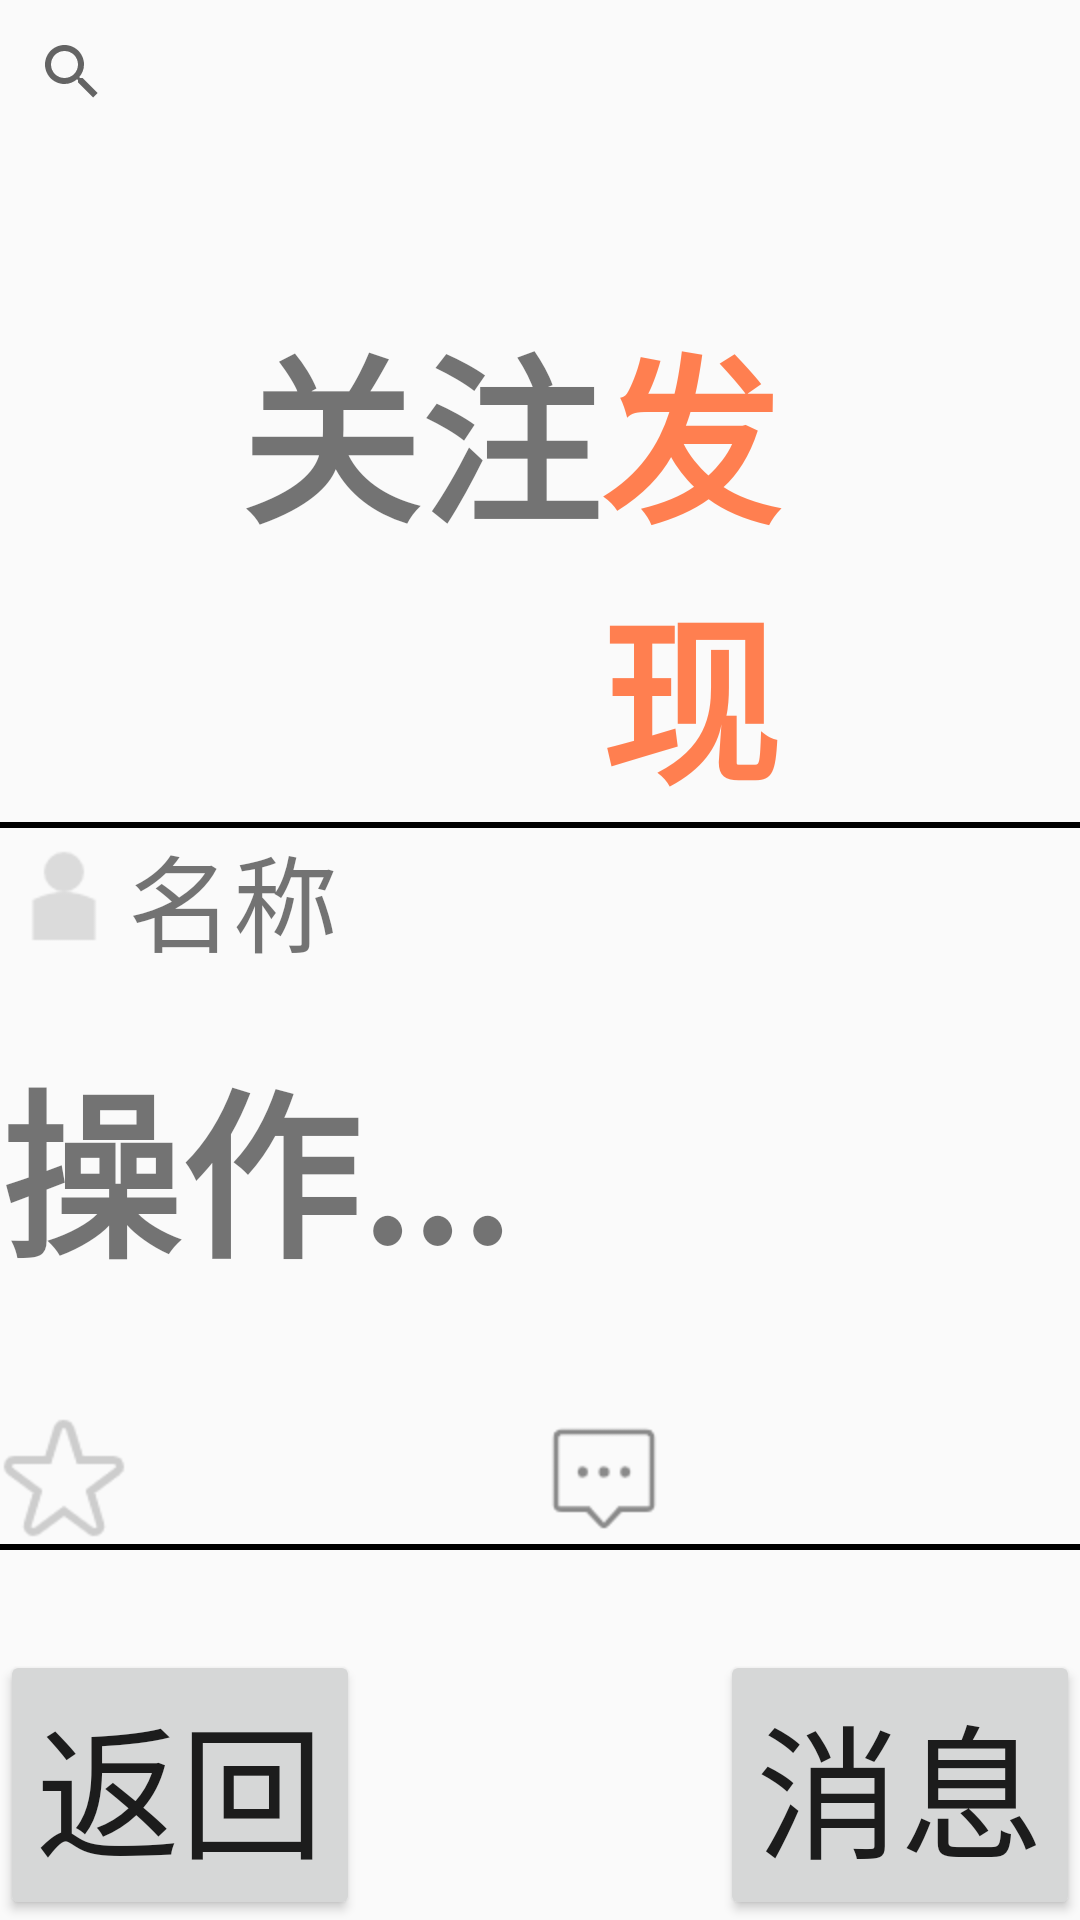

This screen was rendered from an Android layout file. Write that file and the resources it references.
<!-- AndroidManifest.xml: application theme AppTheme -->
<!-- res/layout/activity_main11.xml -->
<RelativeLayout xmlns:android="http://schemas.android.com/apk/res/android"
    android:layout_width="match_parent"
    android:layout_height="match_parent"
    xmlns:app="http://schemas.android.com/apk/res-auto">


    <androidx.appcompat.widget.SearchView
        android:id="@+id/main_4searchView"
        android:layout_width="match_parent"
        android:layout_height="wrap_content"
        android:iconifiedByDefault="false"
        android:queryHint="请输入搜索内容" >
    </androidx.appcompat.widget.SearchView>


    <TextView
        android:id="@+id/main11_edittext1"
        android:layout_width="wrap_content"
        android:layout_height="wrap_content"
        android:layout_marginLeft="80dp"
        android:layout_marginTop="100dp"
        android:clickable="true"
        android:text="关注"
        android:textSize="60sp"
        android:textStyle="bold" />


    <TextView
        android:id="@+id/main11_edittext2"
        android:layout_width="wrap_content"
        android:layout_height="wrap_content"
        android:layout_toRightOf="@id/main11_edittext1"
        android:layout_marginTop="100dp"
        android:layout_marginRight="90dp"
        android:text="发现"
        android:textColor="#FF7F50"
        android:clickable="true"
        android:textSize="60sp"
        android:textStyle="bold" />



    <View
        android:id="@+id/main11_view1"
        android:layout_width="fill_parent"
        android:layout_height="2dp"
        android:layout_below="@id/main11_edittext2"
        android:background="#000000">

    </View>
    <ImageView
        android:id="@+id/main11_pic1"
        android:scaleType="center"
        android:layout_gravity="center"
        android:layout_width="wrap_content"
        android:layout_height="wrap_content"
        android:layout_below="@+id/main11_view1"
        android:src="@mipmap/userpicture"
        />
    <ImageView
        android:id="@+id/main11_picfocus"
        android:scaleType="center"
        android:layout_gravity="center"
        android:layout_width="wrap_content"
        android:layout_height="wrap_content"
        android:layout_below="@+id/main11_view1"
        android:src="@mipmap/focus"
        android:layout_marginLeft="370dp"
        />
    <TextView
        android:id="@+id/main11_edittext3"
        android:layout_width="wrap_content"
        android:layout_height="wrap_content"
        android:layout_below="@id/main11_edittext2"
        android:layout_toRightOf="@+id/main11_pic1"
        android:text="名称"
        android:textSize="35sp"
/>
    <TextView
        android:id="@+id/main11_edittext4"
        android:layout_width="wrap_content"
        android:layout_height="wrap_content"
        android:layout_below="@id/main11_edittext3"
        android:layout_marginTop="20dp"
        android:text="操作..."
        android:clickable="true"
        android:textSize="60sp"
        android:textStyle="bold" />
    <ImageView
        android:id="@+id/main11_pic_collection"
        android:layout_width="wrap_content"
        android:layout_height="wrap_content"
        android:layout_below="@+id/main11_edittext4"
        android:src="@mipmap/collect"
        android:layout_marginTop="40dp"
        />
    <ImageView
        android:id="@+id/main11_pic_comment"
        android:layout_width="wrap_content"
        android:layout_height="wrap_content"
        android:layout_below="@+id/main11_edittext4"
        android:src="@mipmap/comment"
        android:layout_marginLeft="180dp"
        android:layout_marginTop="40dp"
        />

    <ImageView
        android:id="@+id/main11_like"
        android:layout_width="wrap_content"
        android:layout_height="wrap_content"
        android:layout_below="@+id/main11_edittext4"
        android:layout_marginLeft="370dp"
        android:layout_marginTop="40dp"
        android:src="@mipmap/like" />

    <View
        android:id="@+id/main11_view2"
        android:layout_width="fill_parent"
        android:layout_height="2dp"
        android:layout_below="@id/main11_pic_comment"
        android:background="#000000">
        android:layout_marginTop="40dp"

    </View>

    <TextView
        android:id="@+id/main11_edittext5"
        android:layout_width="wrap_content"
        android:layout_height="wrap_content"
        android:layout_below="@id/main11_view2"
        android:layout_marginTop="10dp"
        android:text="..."
        android:textSize="60sp"
        />



    <Button
        android:id="@+id/main11_button1"
        android:layout_width="wrap_content"
        android:layout_height="wrap_content"
        android:layout_alignParentBottom="true"
        android:text="返回"
        android:textSize="48sp" />



    <Button
        android:id="@+id/main11_button2"
        android:layout_width="wrap_content"
        android:layout_height="wrap_content"
        android:layout_alignParentRight="true"
        android:layout_alignParentBottom="true"
        android:text="消息"
        android:textSize="48sp"/>



</RelativeLayout>
<!-- resources referenced by this layout -->
<resources>
  <!-- mipmap collect: png bitmap (mipmap-hdpi, 2402 bytes) -->
  <!-- mipmap comment: png bitmap (mipmap-hdpi, 1062 bytes) -->
  <!-- mipmap focus: png bitmap (mipmap-hdpi, 2266 bytes) -->
  <!-- mipmap like: png bitmap (mipmap-hdpi, 1993 bytes) -->
  <!-- mipmap userpicture: png bitmap (mipmap-hdpi, 853 bytes) -->
  <style name="AppTheme" parent="Theme.AppCompat.Light.NoActionBar">
          
          <item name="colorPrimary">@color/white</item>
          <item name="colorPrimaryDark">@color/text_hint</item>
          <item name="colorAccent">@color/colorAccent</item>
      </style>
  <color name="white">#FFFFFF</color>
  <color name="text_hint">#C9C9C9</color>
  <color name="colorAccent">#BA2FACA8</color>
</resources>
